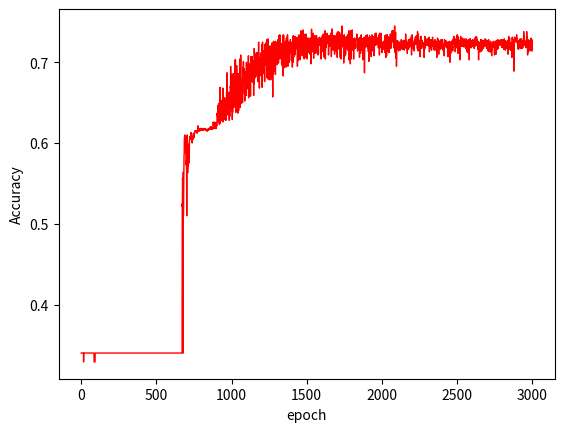

Write Python code to recreate this figure.
import numpy as np
import random
from collections import OrderedDict
import matplotlib.pyplot as plt

class Simple_Neural_Network:
    def __init__(self,weight_init_std=0.01):
        self.params={}
        self.params['W1']=weight_init_std*np.random.randn(3,4)
        self.params['B1']=np.zeros(4)
        self.params['W2']=weight_init_std*np.random.randn(4,4)
        self.params['B2']=np.zeros(4)
        self.params['W3']=weight_init_std*np.random.randn(4,3)
        self.params['B3']=np.zeros(3)
        
        # OrderedDict사용 이유: python의 일반적인 Dictionary는 key,Value 쌍이 추가되는 순서를 기억하지 않음. 
        # 순서가 달라도 같은 key,value값이 있으면 같다고 판단함
        # OrderedDict은 삽입된 순서를 기억하는 딕셔너리 자료형임. 순서까지 같아야 같다고 판단함.
        # self.layers=OrderedDict() 
        self.layers={} # 하지만 지금코드에선 이렇게 써도 무방.
        self.layers['Affine1']=Affine(self.params['W1'],self.params['B1']) 
        self.layers['Sigmoid1']=Sigmoid()
        self.layers['Affine2']=Affine(self.params['W2'],self.params['B2']) 
        self.layers['Sigmoid2']=Sigmoid()
        self.layers['Affine3']=Affine(self.params['W3'],self.params['B3']) 
        self.LastLayer=softmax_with_loss()
        
    def forward_pass(self,input):
        for layer in self.layers.values():
            input=layer.forward(input)

        return input
    
    def loss(self,input,t):
        last_input=self.forward_pass(input)
        return self.LastLayer.forward(last_input,t)
    
    def accuracy(self,input,t):
        y=self.forward_pass(input)
        y=np.argmax(y,axis=1) # y,t의 최대 인덱스
        t=np.argmax(t,axis=1)
        count=np.sum(y==t) # y와 t가 같은 것의 개수
        accuracy= count/ float(input.shape[0])
        return accuracy
    
    def gradient(self,input,t):
        self.loss(input,t) #순전파
        
        #역전파 시작
        dout=1
        dout=self.LastLayer.backward(dout)
        
        layers=list(self.layers.values())
        layers.reverse()
        for layer in layers:
            dout=layer.backward(dout)
            
        grad={}
        grad['W1']=self.layers['Affine1'].dW
        grad['B1']=self.layers['Affine1'].dB
        
        grad['W2']=self.layers['Affine2'].dW
        grad['B2']=self.layers['Affine2'].dB
        
        grad['W3']=self.layers['Affine3'].dW
        grad['B3']=self.layers['Affine3'].dB
        
        return grad

class Affine:
    def __init__(self,W,B):
        self.W=W
        self.B=B
        self.X=None
        self.dW=None
        self.dB=None
    
    def forward(self,X):
        self.X=X
        out=np.dot(self.X, self.W)+self.B
        return out
    
    def backward(self,dout):
        dx=np.dot(dout,self.W.T)
        self.dW=np.dot(self.X.T,dout)
        self.dB=np.sum(dout,axis=0)
        return dx    

class Sigmoid:
    def __init__(self):
        self.out=None
        
    def forward(self,X):
        self.out=1/(1+np.exp(-X))
        return self.out
    
    def backward(self, dout):
        dx=dout*(1.0-self.out)*self.out
        return dx
    
class softmax_with_loss:
    def __init__(self):
        self.y=None
        self.loss=None
        self.t=None
        
    def forward(self,X,T):
        self.y=softmax_inbook(X) 
        self.t=T  
        self.loss=cross_entropy_error(self.t,self.y)
        return self.loss
    
    def backward(self, dout=1):
        batch_size = self.t.shape[0]
        dx = (self.y - self.t) / batch_size
        return dx


def init_xt():
    input_data=np.empty((0,3))
    t=np.empty((0,3))
    for i in range(1100):
        input_data=np.append(input_data, np.array([[random.randrange(0,300) for j in range(3)]]),axis=0)
        x=input_data[-1,0]
        if x<100:
            t=np.append(t,np.array([[1, 0, 0]]),axis=0)
        elif x<200:
            t=np.append(t,np.array([[0, 1, 0]]),axis=0)
        elif x<300:
            t=np.append(t,np.array([[0, 0, 1]]),axis=0)
        # print(x)

    return input_data,t

def softmax(x):
    c=np.max(x)     # 오버플로 대책 딥러닝책 p.94
    exp_x=np.exp(x-c)
    sum_exp_x=np.sum(exp_x)
    y=exp_x/sum_exp_x
    return y

def softmax_inbook(x):
    if x.ndim == 2:
        x = x.T
        x = x - np.max(x, axis=0)
        y = np.exp(x) / np.sum(np.exp(x), axis=0)
        return y.T 

    x = x - np.max(x) # 오버플로 대책
    return np.exp(x) / np.sum(np.exp(x))

def cross_entropy_error(t,y):
    delta=1e-7  # np.log에 0을 넣으면  계산을 할 수 없음 log(0)은 무한대이므로
    
    batch_size=y.shape[0]
    return -np.sum(t*np.log(y+delta))/batch_size

if __name__ == '__main__':
    XYZ,t=init_xt() #데이터, 정답 초기화
    
    xyz_train_set=XYZ[0:1000,:]
    t_train_set=t[0:1000,:]
    
    xyz_test_set=XYZ[1000:1100,:]
    t_test_set=t[1000:1100,:]

    network=Simple_Neural_Network()
    
    # batch 나눠서 진행
    iteration_num=30000
    batch_size=100
    learning_rate=0.01
    
    train_loss_list=[]
    train_acc_list=[]
    test_acc_list=[]
    
    iter_per_epoch=xyz_train_set.shape[0]/batch_size
    
    for i in range(iteration_num):
        batch_mask=np.random.choice(xyz_train_set.shape[0],batch_size)  #랜덤으로 trian_set에서 뽑아옴
        xyz_batch=xyz_train_set[batch_mask]
        t_batch=t_train_set[batch_mask]
        
        grad=network.gradient(xyz_batch,t_batch)
        
        for key in ('W1','B1','W2','B2','W3','B3'): 
            network.params[key]-=learning_rate*grad[key] # SGD사용
            # print(network.params)

        
        loss=network.loss(xyz_batch,t_batch)
        train_loss_list.append(loss)
        
        if i%iter_per_epoch==0:
            train_acc=network.accuracy(xyz_train_set,t_train_set)
            test_acc=network.accuracy(xyz_test_set,t_test_set)
            train_acc_list.append(train_acc)
            test_acc_list.append(test_acc)

            print("Train Set Accuracy : ",train_acc,"\tTest Set Accuracy : ",test_acc)
    
    # plot
    line = plt.plot(range(len(train_acc_list)),train_acc_list)
    plt.setp(line,color='r', linewidth=1.0)
    plt.xlabel('epoch')
    plt.ylabel('Accuracy')
    plt.show()